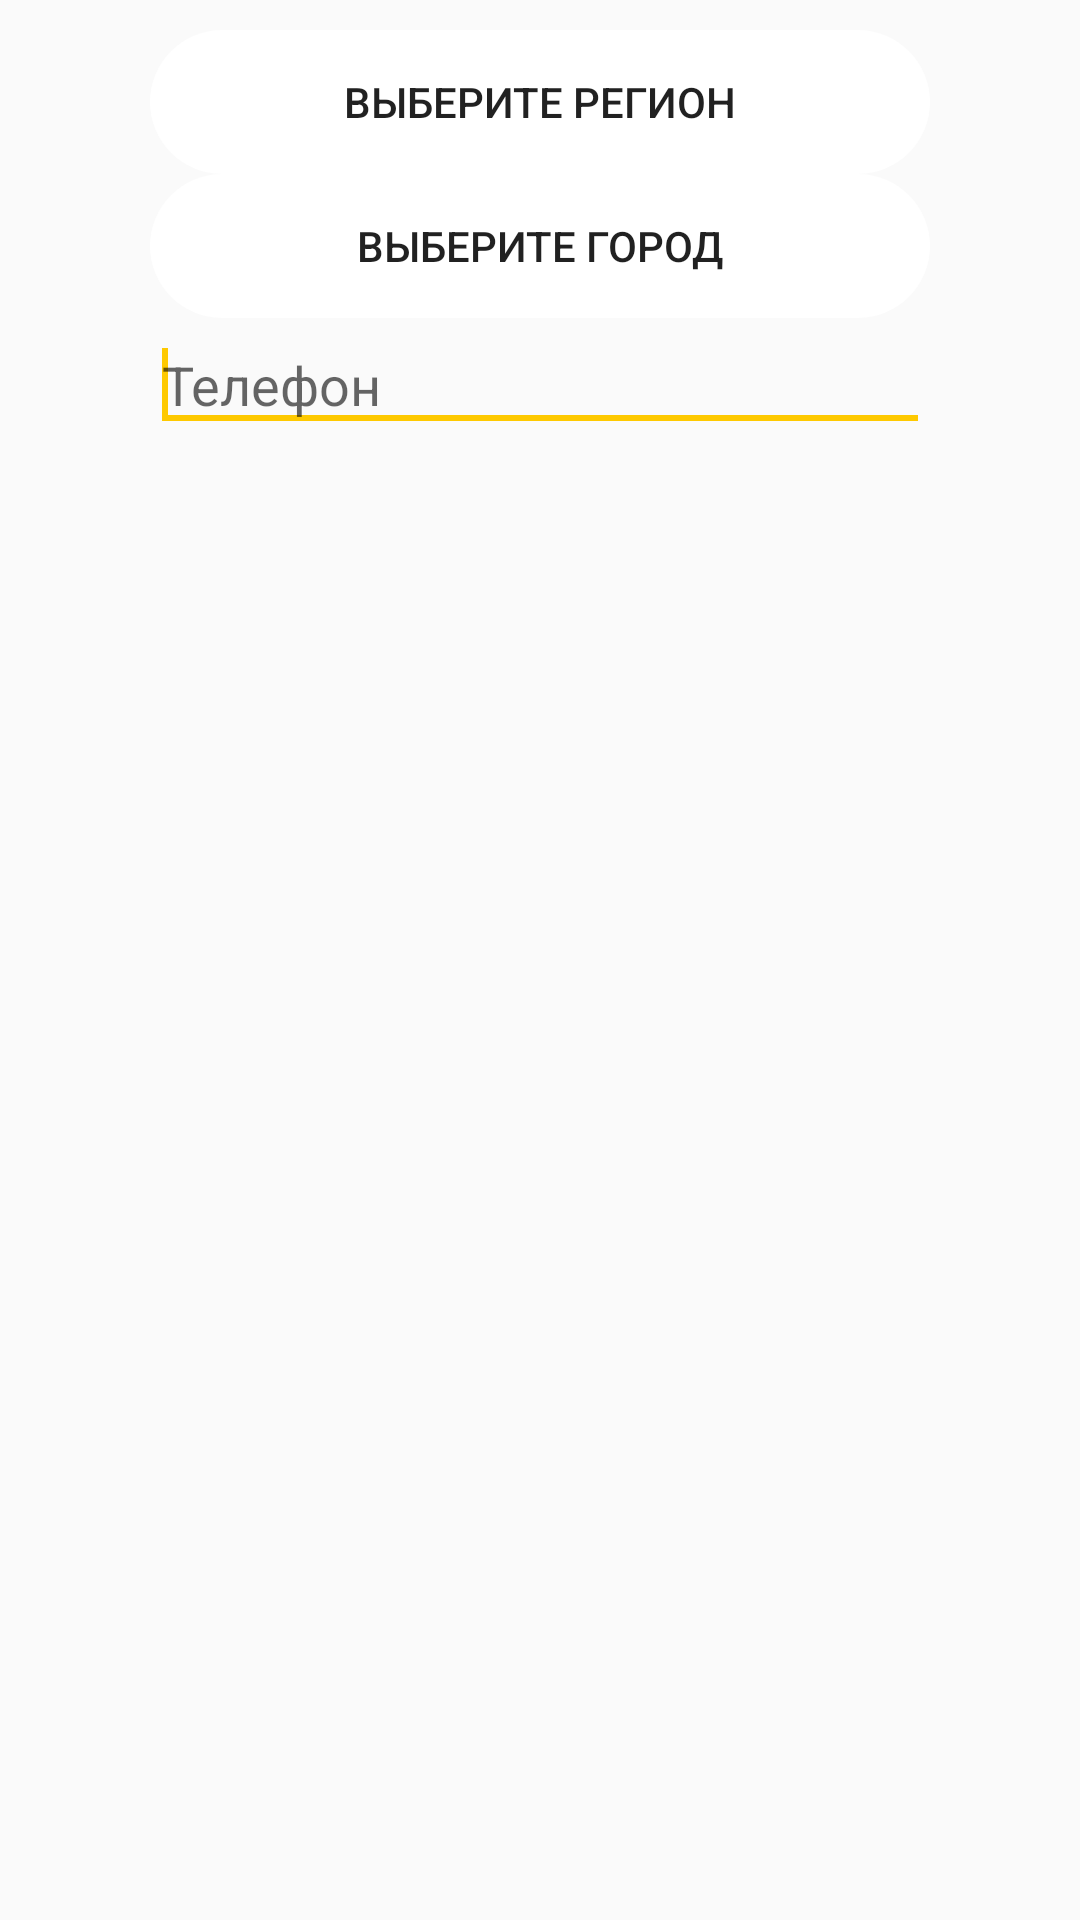

Produce the Android XML layout that renders to this screen, including the resource entries it uses.
<!-- AndroidManifest.xml: application theme AppTheme -->
<!-- res/layout/prompt.xml -->
<?xml version="1.0" encoding="utf-8"?>
<LinearLayout
    xmlns:android="http://schemas.android.com/apk/res/android"
    android:id="@+id/layout_root"
    android:layout_width="fill_parent"
    android:layout_height="fill_parent"
    android:orientation="vertical"
    android:padding="10dp" >




    <Button
        android:id="@+id/region_btn"
        style="@style/Widget.AppCompat.Button.Borderless"
        android:layout_width="match_parent"
        android:layout_height="wrap_content"
        android:background="@drawable/button_white"
        android:layout_marginLeft="40dp"
        android:layout_marginRight="40dp"
        android:text="Выберите регион" />

    <Button
        android:id="@+id/city_btn"
        style="@style/Widget.AppCompat.Button.Borderless"
        android:layout_width="match_parent"
        android:layout_height="wrap_content"
        android:background="@drawable/button_white"
        android:visibility="gone"
        android:layout_marginLeft="40dp"
        android:layout_marginRight="40dp"
        android:text="Выберите город" />

    <Button
        android:id="@+id/city_false_btn"
        style="@style/Widget.AppCompat.Button.Borderless"
        android:layout_width="match_parent"
        android:layout_height="wrap_content"
        android:background="@drawable/button_white"
        android:layout_marginLeft="40dp"
        android:layout_marginRight="40dp"
        android:clickable="false"
        android:text="Выберите город" />

    <Spinner
        android:id="@+id/spiner"
        android:layout_width="match_parent"
        android:layout_height="wrap_content"
        android:visibility="gone" />

    <EditText
        android:id="@+id/input_text1"
        android:layout_width="match_parent"
        android:layout_height="wrap_content"
        android:inputType="number"
        android:layout_marginLeft="40dp"
        android:layout_marginRight="40dp"
        android:maxLength="11"
        android:hint="Телефон">
        <requestFocus />
    </EditText>

</LinearLayout>
<!-- resources referenced by this layout -->
<resources>
  <!-- drawable button_white (drawable) -->
  <?xml version="1.0" encoding="utf-8"?>
  <shape xmlns:android="http://schemas.android.com/apk/res/android"
      android:shape="rectangle">
      <solid android:color="@color/tab_white" />
      <corners android:bottomRightRadius="32dp"
          android:bottomLeftRadius="32dp"
          android:topRightRadius="32dp"
          android:topLeftRadius="32dp"/>
  
  </shape>
  <style name="AppTheme" parent="Theme.AppCompat.Light.DarkActionBar">
          
          <item name="colorPrimary">@color/colorPrimary</item>
          <item name="colorPrimaryDark">@color/colorPrimaryDark</item>
          <item name="colorAccent">@color/colorAccent</item>
          <item name="android:homeAsUpIndicator">@drawable/ic_vector</item>
      </style>
  <color name="tab_white">#ffffff</color>
  <color name="colorPrimary">#43bc75</color>
  <color name="colorPrimaryDark">#00A153</color>
  <color name="colorAccent">#FEC900</color>
  <!-- drawable ic_vector (drawable) -->
  <vector xmlns:android="http://schemas.android.com/apk/res/android"
          android:width="8dp"
          android:height="12dp"
          android:viewportWidth="8.0"
          android:viewportHeight="12.0">
      <path
          android:pathData="M7.41,10.59L2.83,6L7.41,1.41L6,0L0,6L6,12L7.41,10.59Z"
          android:fillColor="#005E28"/>
  </vector>
</resources>
